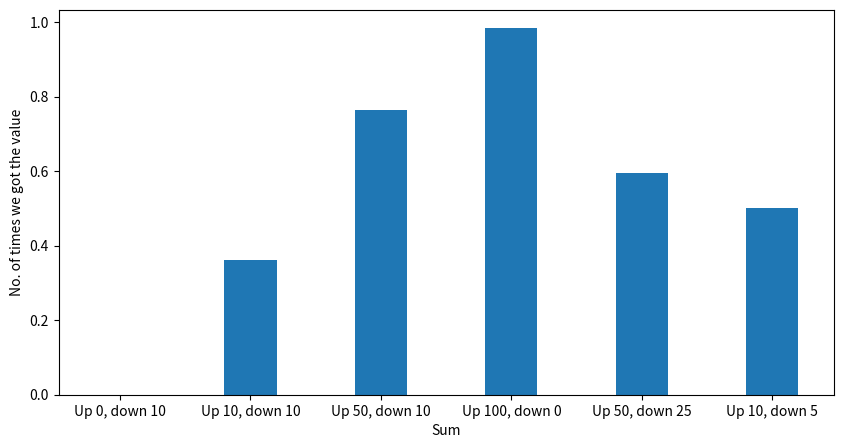

Write Python code to recreate this figure.
"""
https://medium.com/hacking-and-gonzo/how-reddit-ranking-algorithms-work-ef111e33d0d9#.uc7audaur
"""
import numpy as np
import matplotlib.pyplot as plt 

def rank(points, age_hours, G=1.8):
    return (
        points
    ) / (age_hours + 2) ** G


def generate_scores(ups, downs):
    n = ups + downs
    if n == 0:
        return 0

    z = 1.281551565545
    p = float(ups) / n

    left = p + 1/(2*n)*z*z
    right = z * np.sqrt(p * (1-p)/n + z*z/(4*n*n))
    under = 1+1/n*z*z

    return (left - right) / under

if __name__ == "__main__":
    results = {}
    for up, down in [
        [0, 10],
        [10, 10],
        [50, 10],
        [100, 0],
        [50, 25],
        [10, 5]
    ]:
        results[f"Up {up}, down {down}"] = generate_scores(up, down)
        
    fig = plt.figure(figsize = (10, 5))
    plt.bar(results.keys(), results.values(), width = 0.4)
    
    plt.xlabel("Sum")
    plt.ylabel("No. of times we got the value")    
    plt.savefig("reddit_comments.png")
